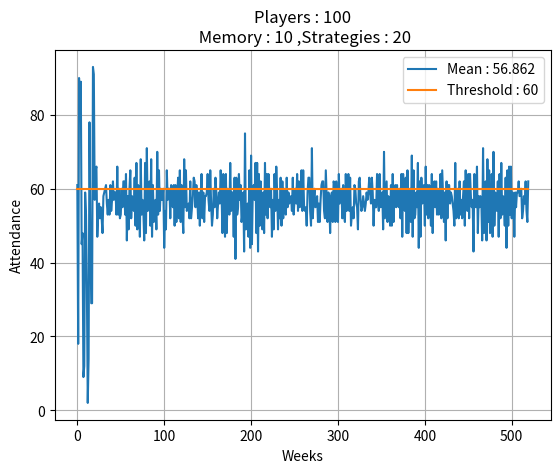

Python code for this plot:
import numpy as np
import random
import matplotlib.pyplot as plt
from tqdm import tqdm
import statistics as st

N = 100
iterations = 500
num_strategies = 20
memory = 10
strategies = 1 - 2*np.random.rand(N,memory,num_strategies)
#strategies = np.random.rand(N,memory,num_strategies)
biases = np.random.rand(N,num_strategies)

data = np.random.randint( 0, N, size = 2 * memory )
data = np.reshape(data,(data.shape[0],1))

history = np.zeros(( N, memory, num_strategies ))
best_s = np.zeros( N, dtype = int )
m_pred = np.zeros((N,memory,num_strategies))

for i in range(memory,2*memory):
    curr_data = np.reshape(data[i-memory:i],(data[i-memory:i].shape[0],1))
    for j in range( N ):
        m_pred[j][i-memory] = np.sum(strategies[j]*curr_data,axis=0,keepdims=True) + N*biases[j]

for j in range( N ):
    diff = abs(curr_data-m_pred[j])
    error = np.argmin(np.sum(diff,axis=0))
    best_s[j] =  error 

for i in tqdm(range(iterations)):
    count = 0
    curr_data = data[-memory:]
    for j in range(N):
        a = np.sum(strategies[j,:,best_s[j]]*curr_data) + N*biases[j,best_s[j]]
        if a<=0.6*N:
            count += 1
    data = np.append(data,[count])
    for k in range(memory+i+1,2*memory+i+1):
        temp_data = np.reshape(data[k-memory:k],(data[k-memory:k].shape[0],1))
        for j in range(N):
            m_pred[j][k-memory-i-1] = np.sum(strategies[j]*temp_data,axis=0,keepdims=True) + N*biases[j]
    for j in range( N ):
        error = np.argmin(np.sum(abs(temp_data-m_pred[j]),axis=0))
        best_s[j] =  error 

mean = 0.6 * N  * np.ones_like( data )
mean_data = np.mean(data[2*memory:])

plt.plot( data )
plt.plot( mean )
plt.legend(['Mean : '+str(mean_data),'Threshold : 60'])
plt.xlabel("Weeks")
plt.ylabel("Attendance")
plt.grid()
plt.title("Players : "+str(N)+"\n Memory : "+str(memory)+" ,Strategies : "+str(num_strategies))
plt.show()
